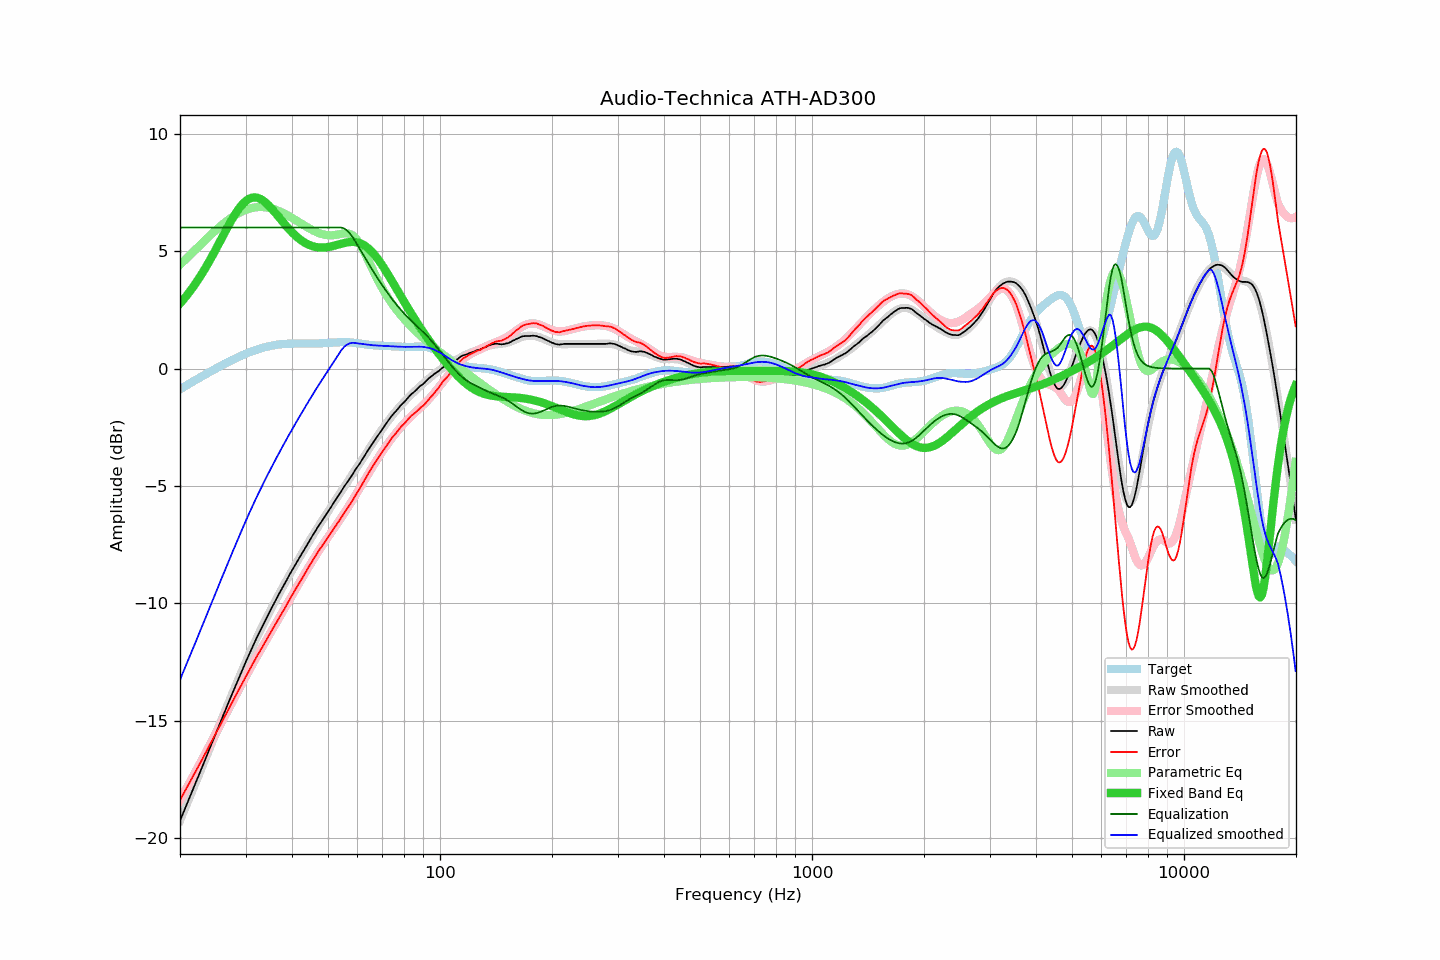

Data behind this chart, as committed beside it:
frequency, raw, error, smoothed, error_smoothed, equalization, parametric_eq, equalized_raw, equalized_smoothed, target
20.00, -19.25, -18.37, -19.25, -18.37, 6.00, 2.77, -13.25, -13.25, -0.88
20.20, -19.08, -18.24, -19.09, -18.24, 6.00, 2.84, -13.08, -13.09, -0.84
20.40, -18.92, -18.12, -18.92, -18.12, 6.00, 2.92, -12.92, -12.92, -0.80
20.61, -18.76, -18.00, -18.76, -18.00, 6.00, 3.01, -12.76, -12.76, -0.76
20.81, -18.59, -17.87, -18.59, -17.87, 6.00, 3.09, -12.59, -12.59, -0.72
21.02, -18.42, -17.74, -18.43, -17.75, 6.00, 3.18, -12.42, -12.43, -0.68
21.23, -18.26, -17.62, -18.26, -17.62, 6.00, 3.27, -12.26, -12.26, -0.64
21.44, -18.09, -17.49, -18.10, -17.50, 6.00, 3.36, -12.09, -12.10, -0.60
21.66, -17.94, -17.38, -17.93, -17.37, 6.00, 3.45, -11.94, -11.93, -0.56
21.87, -17.77, -17.25, -17.77, -17.25, 6.00, 3.55, -11.77, -11.77, -0.52
22.09, -17.60, -17.12, -17.60, -17.12, 6.00, 3.65, -11.60, -11.60, -0.48
22.31, -17.43, -16.99, -17.43, -16.99, 6.00, 3.75, -11.43, -11.43, -0.44
22.54, -17.27, -16.87, -17.27, -16.86, 6.00, 3.86, -11.27, -11.27, -0.40
22.76, -17.10, -16.74, -17.10, -16.74, 6.00, 3.96, -11.10, -11.10, -0.36
22.99, -16.93, -16.61, -16.93, -16.61, 6.00, 4.07, -10.93, -10.93, -0.32
23.22, -16.76, -16.48, -16.76, -16.48, 6.00, 4.19, -10.76, -10.76, -0.28
23.45, -16.59, -16.35, -16.59, -16.35, 6.00, 4.30, -10.59, -10.59, -0.24
23.69, -16.43, -16.22, -16.43, -16.22, 6.00, 4.42, -10.43, -10.43, -0.20
23.92, -16.25, -16.08, -16.26, -16.09, 6.00, 4.54, -10.25, -10.26, -0.17
24.16, -16.09, -15.96, -16.09, -15.96, 6.00, 4.66, -10.09, -10.09, -0.13
24.40, -15.92, -15.83, -15.92, -15.83, 6.00, 4.78, -9.92, -9.92, -0.09
24.65, -15.75, -15.70, -15.75, -15.70, 6.00, 4.91, -9.75, -9.75, -0.05
24.89, -15.58, -15.57, -15.58, -15.57, 6.00, 5.03, -9.58, -9.58, -0.01
25.14, -15.41, -15.44, -15.42, -15.44, 6.00, 5.16, -9.41, -9.42, 0.02
25.39, -15.25, -15.31, -15.25, -15.31, 6.00, 5.29, -9.25, -9.25, 0.06
25.65, -15.08, -15.18, -15.08, -15.18, 6.00, 5.42, -9.08, -9.08, 0.10
25.91, -14.92, -15.05, -14.91, -15.05, 6.00, 5.55, -8.92, -8.91, 0.14
26.16, -14.74, -14.91, -14.75, -14.92, 6.00, 5.68, -8.74, -8.75, 0.17
26.43, -14.59, -14.79, -14.58, -14.79, 6.00, 5.81, -8.59, -8.58, 0.21
26.69, -14.41, -14.66, -14.42, -14.66, 6.00, 5.94, -8.41, -8.42, 0.24
26.96, -14.25, -14.53, -14.25, -14.53, 6.00, 6.06, -8.25, -8.25, 0.28
27.23, -14.09, -14.40, -14.09, -14.40, 6.00, 6.19, -8.09, -8.09, 0.31
27.50, -13.92, -14.27, -13.92, -14.27, 6.00, 6.31, -7.92, -7.92, 0.35
27.77, -13.75, -14.13, -13.76, -14.14, 6.00, 6.42, -7.75, -7.76, 0.38
28.05, -13.59, -14.00, -13.59, -14.01, 6.00, 6.54, -7.59, -7.59, 0.41
28.33, -13.43, -13.88, -13.43, -13.88, 6.00, 6.64, -7.43, -7.43, 0.44
28.62, -13.28, -13.75, -13.27, -13.75, 6.00, 6.74, -7.28, -7.27, 0.48
28.90, -13.11, -13.62, -13.11, -13.62, 6.00, 6.84, -7.11, -7.11, 0.51
29.19, -12.95, -13.49, -12.95, -13.49, 6.00, 6.92, -6.95, -6.95, 0.54
29.48, -12.79, -13.36, -12.79, -13.36, 6.00, 7.00, -6.79, -6.79, 0.57
29.78, -12.63, -13.23, -12.63, -13.23, 6.00, 7.07, -6.63, -6.63, 0.60
30.08, -12.48, -13.11, -12.48, -13.11, 6.00, 7.13, -6.48, -6.48, 0.63
30.38, -12.33, -12.98, -12.32, -12.98, 6.00, 7.18, -6.33, -6.32, 0.66
30.68, -12.16, -12.85, -12.17, -12.85, 6.00, 7.22, -6.16, -6.17, 0.69
30.99, -12.01, -12.73, -12.02, -12.73, 6.00, 7.25, -6.01, -6.02, 0.71
31.30, -11.86, -12.60, -11.87, -12.60, 6.00, 7.27, -5.86, -5.87, 0.74
31.61, -11.71, -12.48, -11.72, -12.48, 6.00, 7.28, -5.71, -5.72, 0.76
31.93, -11.57, -12.35, -11.57, -12.36, 6.00, 7.28, -5.57, -5.57, 0.79
32.24, -11.42, -12.23, -11.43, -12.24, 6.00, 7.27, -5.42, -5.43, 0.81
32.57, -11.28, -12.12, -11.29, -12.12, 6.00, 7.25, -5.28, -5.29, 0.83
32.89, -11.15, -12.00, -11.14, -12.00, 6.00, 7.22, -5.15, -5.14, 0.85
33.22, -11.01, -11.88, -11.01, -11.88, 6.00, 7.18, -5.01, -5.01, 0.87
33.55, -10.87, -11.76, -10.87, -11.76, 6.00, 7.13, -4.87, -4.87, 0.89
33.89, -10.73, -11.64, -10.73, -11.64, 6.00, 7.08, -4.73, -4.73, 0.91
34.23, -10.59, -11.52, -10.59, -11.52, 6.00, 7.02, -4.59, -4.59, 0.93
34.57, -10.46, -11.41, -10.46, -11.40, 6.00, 6.95, -4.46, -4.46, 0.94
34.92, -10.32, -11.28, -10.33, -11.28, 6.00, 6.88, -4.32, -4.33, 0.96
35.27, -10.19, -11.17, -10.20, -11.17, 6.00, 6.81, -4.19, -4.20, 0.97
35.62, -10.06, -11.05, -10.07, -11.05, 6.00, 6.73, -4.06, -4.07, 0.99
35.97, -9.93, -10.93, -9.93, -10.93, 6.00, 6.65, -3.93, -3.93, 1.00
... 635 more rows
